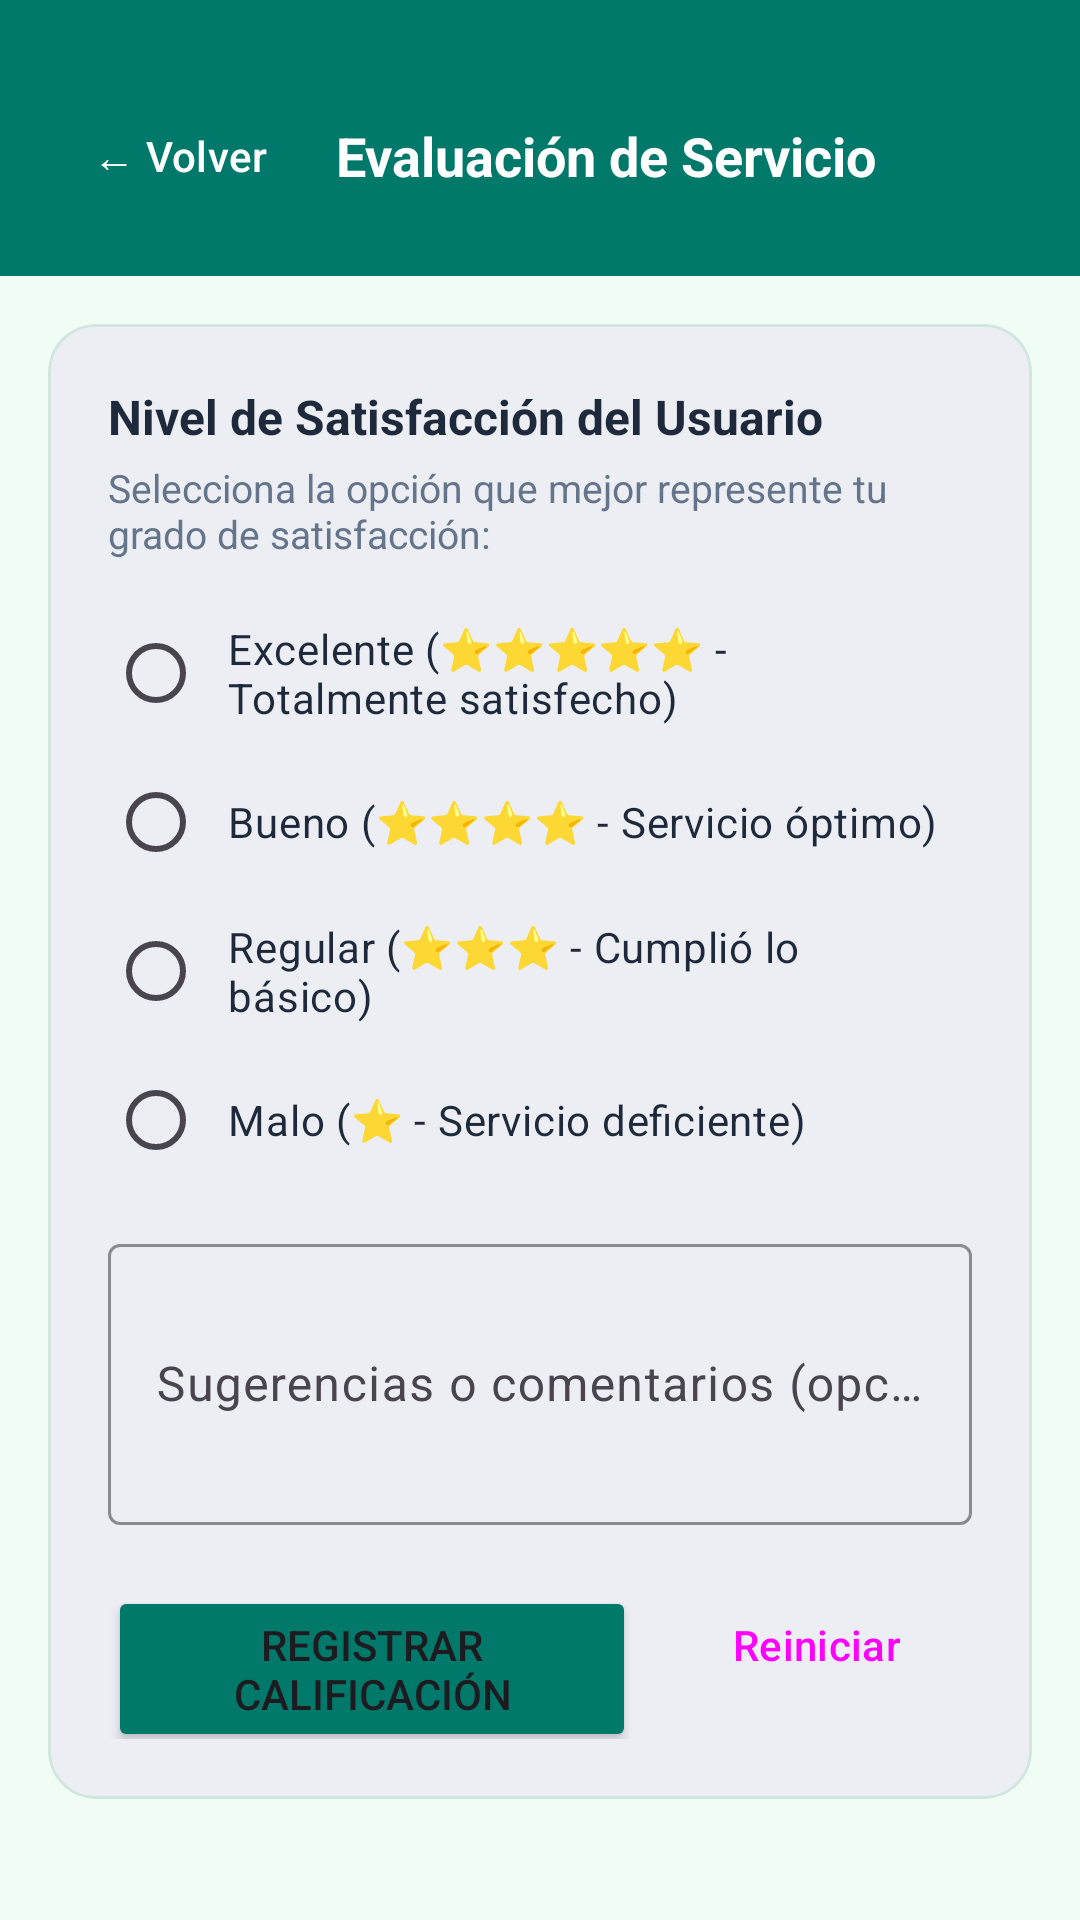

Android layout source for this screen:
<!-- AndroidManifest.xml: application theme Theme.RadioButtonsGalo -->
<!-- res/layout/activity_encuesta.xml -->
<?xml version="1.0" encoding="utf-8"?>
<LinearLayout xmlns:android="http://schemas.android.com/apk/res/android"
    xmlns:app="http://schemas.android.com/apk/res-auto"
    android:layout_width="match_parent"
    android:layout_height="match_parent"
    android:background="@color/bg_light"
    android:orientation="vertical">

    
    <LinearLayout
        android:layout_width="match_parent"
        android:layout_height="wrap_content"
        android:background="@color/primary_teal"
        android:gravity="center_vertical"
        android:orientation="horizontal"
        android:paddingStart="16dp"
        android:paddingTop="28dp"
        android:paddingEnd="16dp"
        android:paddingBottom="16dp">

        <Button
            android:id="@+id/btnGaloVolverEncuesta"
            style="@style/Widget.Material3.Button.TextButton"
            android:layout_width="wrap_content"
            android:layout_height="wrap_content"
            android:text="← Volver"
            android:textColor="@color/white" />

        <TextView
            android:layout_width="wrap_content"
            android:layout_height="wrap_content"
            android:layout_marginStart="8dp"
            android:text="Evaluación de Servicio"
            android:textColor="@color/white"
            android:textSize="18sp"
            android:textStyle="bold" />
    </LinearLayout>

    <ScrollView
        android:layout_width="match_parent"
        android:layout_height="match_parent"
        android:padding="16dp">

        <LinearLayout
            android:layout_width="match_parent"
            android:layout_height="wrap_content"
            android:orientation="vertical">

            
            <com.google.android.material.card.MaterialCardView
                android:layout_width="match_parent"
                android:layout_height="wrap_content"
                android:layout_marginBottom="16dp"
                app:cardCornerRadius="16dp"
                app:cardElevation="2dp"
                app:strokeColor="@color/card_border"
                app:strokeWidth="1dp">

                <LinearLayout
                    android:layout_width="match_parent"
                    android:layout_height="wrap_content"
                    android:orientation="vertical"
                    android:padding="20dp">

                    <TextView
                        android:layout_width="wrap_content"
                        android:layout_height="wrap_content"
                        android:text="Nivel de Satisfacción del Usuario"
                        android:textColor="@color/text_primary"
                        android:textSize="16sp"
                        android:textStyle="bold" />

                    <TextView
                        android:layout_width="wrap_content"
                        android:layout_height="wrap_content"
                        android:layout_marginTop="4dp"
                        android:text="Selecciona la opción que mejor represente tu grado de satisfacción:"
                        android:textColor="@color/text_secondary"
                        android:textSize="13sp" />

                    <RadioGroup
                        android:id="@+id/rgGaloNivel"
                        android:layout_width="match_parent"
                        android:layout_height="wrap_content"
                        android:layout_marginTop="12dp">

                        <RadioButton
                            android:id="@+id/rbGaloExcelente"
                            android:layout_width="match_parent"
                            android:layout_height="wrap_content"
                            android:padding="8dp"
                            android:text="Excelente (⭐⭐⭐⭐⭐ - Totalmente satisfecho)"
                            android:textColor="@color/text_primary"
                            android:textSize="14sp" />

                        <RadioButton
                            android:id="@+id/rbGaloBueno"
                            android:layout_width="match_parent"
                            android:layout_height="wrap_content"
                            android:padding="8dp"
                            android:text="Bueno (⭐⭐⭐⭐ - Servicio óptimo)"
                            android:textColor="@color/text_primary"
                            android:textSize="14sp" />

                        <RadioButton
                            android:id="@+id/rbGaloRegular"
                            android:layout_width="match_parent"
                            android:layout_height="wrap_content"
                            android:padding="8dp"
                            android:text="Regular (⭐⭐⭐ - Cumplió lo básico)"
                            android:textColor="@color/text_primary"
                            android:textSize="14sp" />

                        <RadioButton
                            android:id="@+id/rbGaloMalo"
                            android:layout_width="match_parent"
                            android:layout_height="wrap_content"
                            android:padding="8dp"
                            android:text="Malo (⭐ - Servicio deficiente)"
                            android:textColor="@color/text_primary"
                            android:textSize="14sp" />
                    </RadioGroup>

                    <com.google.android.material.textfield.TextInputLayout
                        android:layout_width="match_parent"
                        android:layout_height="wrap_content"
                        android:layout_marginTop="12dp"
                        android:hint="Sugerencias o comentarios (opcional)"
                        app:boxStrokeColor="@color/primary_teal">

                        <com.google.android.material.textfield.TextInputEditText
                            android:id="@+id/etGaloComentario"
                            android:layout_width="match_parent"
                            android:layout_height="wrap_content"
                            android:inputType="textMultiLine"
                            android:lines="3" />
                    </com.google.android.material.textfield.TextInputLayout>

                    <LinearLayout
                        android:layout_width="match_parent"
                        android:layout_height="wrap_content"
                        android:layout_marginTop="16dp"
                        android:orientation="horizontal">

                        <Button
                            android:id="@+id/btnGaloEnviarEncuesta"
                            android:layout_width="0dp"
                            android:layout_height="wrap_content"
                            android:layout_weight="1"
                            android:backgroundTint="@color/primary_teal"
                            android:text="Registrar Calificación"
                            app:cornerRadius="10dp" />

                        <Button
                            android:id="@+id/btnGaloLimpiarEncuesta"
                            style="@style/Widget.Material3.Button.OutlinedButton"
                            android:layout_width="wrap_content"
                            android:layout_height="wrap_content"
                            android:layout_marginStart="8dp"
                            android:text="Reiniciar"
                            app:cornerRadius="10dp" />
                    </LinearLayout>
                </LinearLayout>
            </com.google.android.material.card.MaterialCardView>

            
            <com.google.android.material.card.MaterialCardView
                android:id="@+id/cardGaloResumen"
                android:layout_width="match_parent"
                android:layout_height="wrap_content"
                android:visibility="gone"
                app:cardCornerRadius="16dp"
                app:cardElevation="3dp"
                app:strokeColor="@color/primary_teal"
                app:strokeWidth="1.5dp">

                <LinearLayout
                    android:layout_width="match_parent"
                    android:layout_height="wrap_content"
                    android:background="@drawable/bg_result_box_galo"
                    android:orientation="vertical"
                    android:padding="20dp">

                    <TextView
                        android:layout_width="wrap_content"
                        android:layout_height="wrap_content"
                        android:text="Informe de Calificación"
                        android:textColor="@color/primary_dark"
                        android:textSize="17sp"
                        android:textStyle="bold" />

                    <TextView
                        android:id="@+id/tvGaloResCalificacion"
                        android:layout_width="wrap_content"
                        android:layout_height="wrap_content"
                        android:layout_marginTop="8dp"
                        android:text="Nivel: Excelente"
                        android:textColor="@color/text_primary"
                        android:textSize="16sp"
                        android:textStyle="bold" />

                    <TextView
                        android:id="@+id/tvGaloMensajeRetro"
                        android:layout_width="wrap_content"
                        android:layout_height="wrap_content"
                        android:layout_marginTop="6dp"
                        android:text="Mensaje personalizado..."
                        android:textColor="@color/text_secondary"
                        android:textSize="14sp" />

                    <TextView
                        android:id="@+id/tvGaloComentarioDetalle"
                        android:layout_width="wrap_content"
                        android:layout_height="wrap_content"
                        android:layout_marginTop="8dp"
                        android:textColor="@color/text_primary"
                        android:textSize="13sp" />
                </LinearLayout>
            </com.google.android.material.card.MaterialCardView>

        </LinearLayout>
    </ScrollView>

</LinearLayout>
<!-- resources referenced by this layout -->
<resources>
  <color name="bg_light">#F0FDF4</color>
  <color name="card_border">#D1E7DD</color>
  <color name="primary_dark">#004D40</color>
  <color name="primary_teal">#00796B</color>
  <color name="text_primary">#1E293B</color>
  <color name="text_secondary">#64748B</color>
  <color name="white">#FFFFFFFF</color>
  <!-- drawable bg_result_box_galo (drawable) -->
  <?xml version="1.0" encoding="utf-8"?>
  <shape xmlns:android="http://schemas.android.com/apk/res/android"
      android:shape="rectangle">
      <corners android:radius="12dp" />
      <solid android:color="#E8F5E9" />
      <stroke
          android:width="1.5dp"
          android:color="#80CBC4" />
  </shape>
  <style name="Theme.RadioButtonsGalo" parent="Base.Theme.RadioButtonsGalo" />
  <style name="Base.Theme.RadioButtonsGalo" parent="Theme.Material3.DayNight.NoActionBar">
          <item name="colorPrimary">@color/primary_teal</item>
          <item name="colorPrimaryVariant">@color/primary_dark</item>
          <item name="colorSecondary">@color/accent_amber</item>
          <item name="android:statusBarColor">@color/primary_dark</item>
      </style>
  <color name="accent_amber">#FFB300</color>
</resources>
